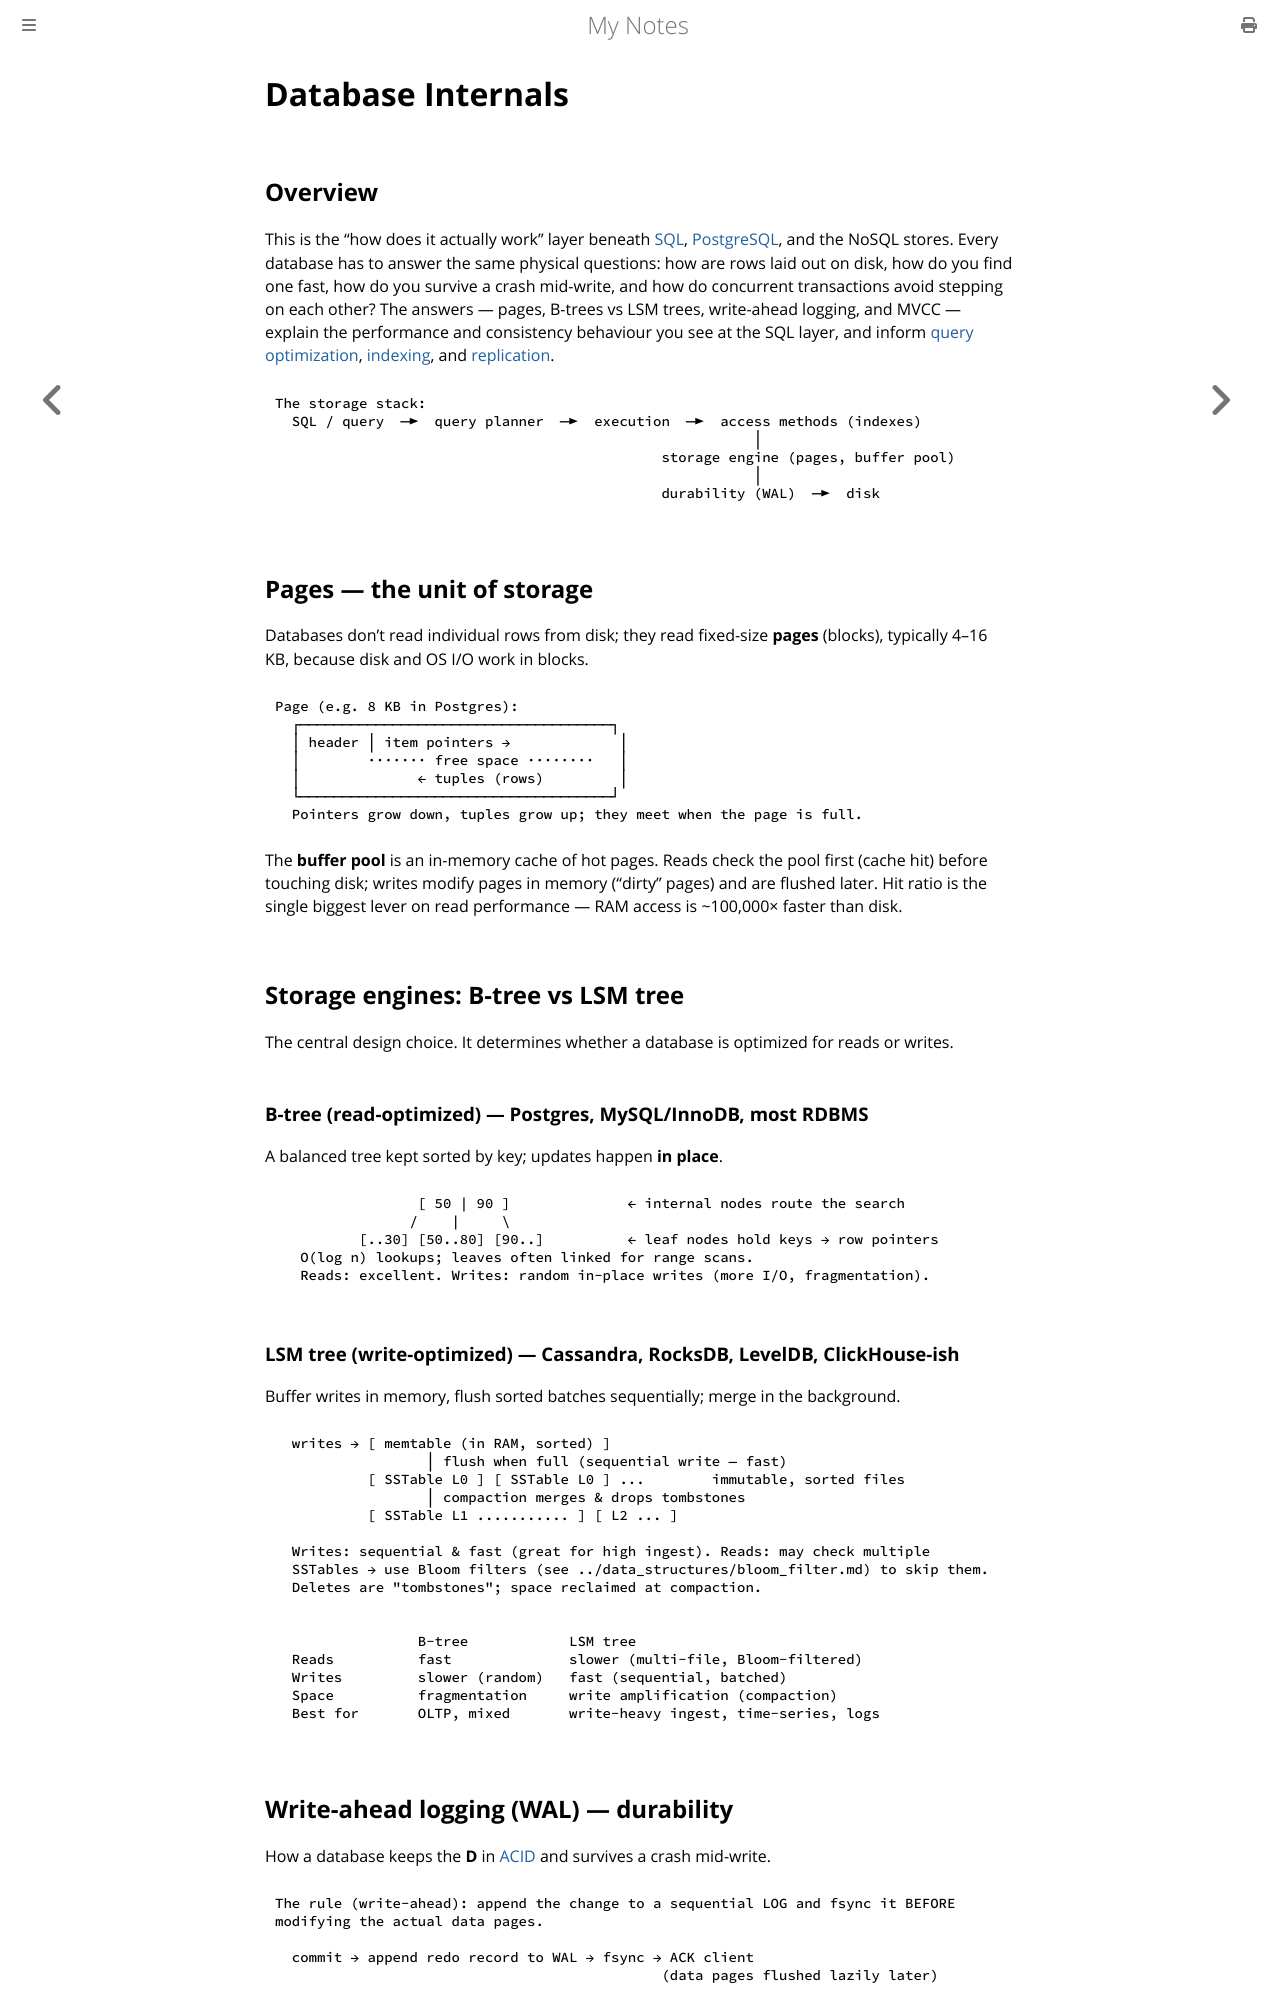

repository: paritystack/notes · page: databases/database_internals.html · generator: mdbook

# Database Internals

## Overview

This is the "how does it actually work" layer beneath [SQL](sql.md), [PostgreSQL](postgres.md),
and the NoSQL stores. Every database has to answer the same physical questions: how are rows
laid out on disk, how do you find one fast, how do you survive a crash mid-write, and how do
concurrent transactions avoid stepping on each other? The answers — pages, B-trees vs LSM
trees, write-ahead logging, and MVCC — explain the performance and consistency behaviour you
see at the SQL layer, and inform [query optimization](query_optimization.md),
[indexing](indexing.md), and [replication](replication_sharding.md).

```
The storage stack:
  SQL / query  ─►  query planner  ─►  execution  ─►  access methods (indexes)
                                                         │
                                              storage engine (pages, buffer pool)
                                                         │
                                              durability (WAL)  ─►  disk
```

## Pages — the unit of storage

Databases don't read individual rows from disk; they read fixed-size **pages** (blocks),
typically 4–16 KB, because disk and OS I/O work in blocks.

```
Page (e.g. 8 KB in Postgres):
  ┌─────────────────────────────────────┐
  │ header │ item pointers →             │
  │        ······· free space ········   │
  │              ← tuples (rows)         │
  └─────────────────────────────────────┘
  Pointers grow down, tuples grow up; they meet when the page is full.
```

The **buffer pool** is an in-memory cache of hot pages. Reads check the pool first (cache
hit) before touching disk; writes modify pages in memory ("dirty" pages) and are flushed
later. Hit ratio is the single biggest lever on read performance — RAM access is ~100,000×
faster than disk.

## Storage engines: B-tree vs LSM tree

The central design choice. It determines whether a database is optimized for reads or writes.

### B-tree (read-optimized) — Postgres, MySQL/InnoDB, most RDBMS

A balanced tree kept sorted by key; updates happen **in place**.

```
                 [ 50 | 90 ]              ← internal nodes route the search
                /    |     \
          [..30] [50..80] [90..]          ← leaf nodes hold keys → row pointers
   O(log n) lookups; leaves often linked for range scans.
   Reads: excellent. Writes: random in-place writes (more I/O, fragmentation).
```

### LSM tree (write-optimized) — Cassandra, RocksDB, LevelDB, ClickHouse-ish

Buffer writes in memory, flush sorted batches sequentially; merge in the background.

```
  writes → [ memtable (in RAM, sorted) ]
                  │ flush when full (sequential write — fast)
           [ SSTable L0 ] [ SSTable L0 ] ...        immutable, sorted files
                  │ compaction merges & drops tombstones
           [ SSTable L1 ........... ] [ L2 ... ]

  Writes: sequential & fast (great for high ingest). Reads: may check multiple
  SSTables → use Bloom filters (see ../data_structures/bloom_filter.md) to skip them.
  Deletes are "tombstones"; space reclaimed at compaction.
```

```
                 B-tree            LSM tree
  Reads          fast              slower (multi-file, Bloom-filtered)
  Writes         slower (random)   fast (sequential, batched)
  Space          fragmentation     write amplification (compaction)
  Best for       OLTP, mixed       write-heavy ingest, time-series, logs
```
